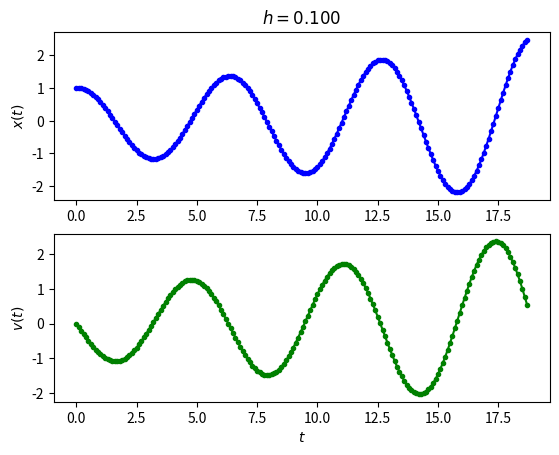

This chart was generated by the following Python code: (Note: this script raises an exception after producing the figure.)
#!/usr/bin/python

import numpy as np
import matplotlib.pyplot as plt

# do euler method for $\ddot{x} = -x$, with initial conditions
# $x(0) = 1; \dot{x}(0) = 0$
def euler(h):
	#$\begin{pmatrix}1 & h\\-h & 1\end{pmatrix} \begin{pmatrix}x_i\\v_i\end{pmatrix} = \begin{pmatrix}x_{i+1}\\v_{i+1}\end{pmatrix}$
	initial_cond = np.matrix([[1, 0]]).transpose()
	x = np.array([initial_cond[0, 0]]);
	v = np.array([initial_cond[1, 0]]);
	explicit = np.matrix([[1, h], [-h, 1]])
	cur = initial_cond;
	for k in range(1, int(6*np.pi/h)):
		cur = explicit * cur
		x = np.append(x, cur[0, 0])
		v = np.append(v, cur[1, 0])
	return (x, v)

# make euler method plot from $0$ to $6\pi$
h = 0.1
(x, v) = euler(h);
t = np.arange(0, int(6*np.pi/h)) * h
plt.subplot(2, 1, 1)
plt.plot(t, x, "b.-")
plt.ylabel("$x(t)$")
plt.title("$h = %0.3f$" % (h))
plt.subplot(2, 1, 2)
plt.plot(t, v, "g.-")
plt.xlabel("$t$")
plt.ylabel("$v(t)$")
plt.savefig("latex/problem1.pdf")

# make error plots
x_anal = np.cos(t)
v_anal = -np.sin(t)
plt.clf()
plt.subplot(2, 1, 1)
plt.plot(t, x_anal - x, "b.-")
plt.ylabel("$x_{anal} - x(t)$")
plt.title("$h = %0.3f$" % (h))
plt.subplot(2, 1, 2)
plt.plot(t, v_anal - v, "g.-")
plt.xlabel("$t$")
plt.ylabel("$v_{anal} - v(t)$")
plt.savefig("latex/problem2.pdf")

hs = 0.03 * 2.**-np.arange(0,5)
maxes = np.array([])
for h in hs:
	(x, v) = euler(h)
	t = np.arange(0, int(6*np.pi/h)) * h
	x_anal = np.cos(t)
	maxe = np.max(np.abs(x - x_anal))
	maxes = np.append(maxes, maxe)

# plot of max errors vs $h$
plt.clf()
plt.plot(hs, maxes, "g.-")
plt.xlabel("$h$")
plt.ylabel("Max error")
plt.savefig("latex/problem3.pdf")

# energy as function of $t$
h = 0.1;
(x, v) = euler(h);
t = np.arange(0, int(6*np.pi/h)) * h
E = x**2 + v**2;
plt.clf()
plt.plot(t, E, ".-");
plt.ylim([0, plt.ylim()[1]]);
plt.xlabel("$t$");
plt.ylabel("$E = x^2 + v^2$");
plt.title("$h = %0.3f$" % (h))
plt.savefig("latex/problem4.pdf")

# implicit thing
def euler_implicit(h):
	initial_cond = np.matrix([[1, 0]]).transpose()
	x = np.array([initial_cond[0, 0]]);
	v = np.array([initial_cond[1, 0]]);
	# inverse of [[1, -h], [h, 1]]
	implicit = np.matrix([[1, h], [-h, 1]]) / (1 + h**2)
	cur = initial_cond;
	for k in range(1, int(6*np.pi/h)):
		cur = implicit * cur
		x = np.append(x, cur[0, 0])
		v = np.append(v, cur[1, 0])
	return (x, v)

# max errors vs $h$
hs = 0.03 * 2.**-np.arange(0,5)
maxes_imp = np.array([])
maxes_exp = np.array([])
for h in hs:
	(x, v) = euler(h)
	t = np.arange(0, int(6*np.pi/h)) * h
	x_anal = np.cos(t)
	maxe = np.max(np.abs(x - x_anal))
	maxes_exp = np.append(maxes_exp, maxe)

	(x, v) = euler_implicit(h)
	maxe = np.max(np.abs(x - x_anal))
	maxes_imp = np.append(maxes_imp, maxe)

# plot of max errors vs $h$
plt.clf()
plt.plot(hs, maxes_imp, "b.-", label = "Implicit")
plt.plot(hs, maxes_exp, "g.-", label = "Explicit")
plt.xlabel("$h$")
plt.ylabel("Max error")
plt.legend(loc = "upper left")
plt.savefig("latex/problem5_1.pdf")

# energy as function of $t$
h = 0.1;
(x, v) = euler(h);
t = np.arange(0, int(6*np.pi/h)) * h
E = x**2 + v**2;
plt.clf()
plt.plot(t, E, "b.-", label = "Explicit");
(x, v) = euler_implicit(h);
E = x**2 + v**2;
plt.plot(t, E, "g.-", label = "Implicit")
plt.ylim([0, plt.ylim()[1]]);
plt.xlabel("$t$");
plt.ylabel("$E = x^2 + v^2$");
plt.title("$h = %0.3f$" % (h))
plt.legend(loc = "upper left");
plt.savefig("latex/problem5_2.pdf")

# phase space of explicit/implicit
plt.clf()
h = 0.1
t = np.arange(0, int(6*np.pi/h)) * h
(x, v) = euler(h)
plt.plot(x, v, "b.-", label = "explicit");
(x, v) = euler_implicit(h);
plt.plot(x, v, "g.-", label = "implicit")
plt.xlabel("$x$")
plt.ylabel("$v$")
plt.title("$h = %0.3f$" % (h))
plt.legend();
plt.grid(True);
plt.savefig("latex/p2_problem1.pdf")

def euler_symp(h, end):
	initial_cond = np.matrix([[1, 0]]).transpose()
	x = np.array([initial_cond[0, 0]]);
	v = np.array([initial_cond[1, 0]]);
	symp = np.matrix([[1, h], [-h, 1 - h**2]])
	cur = initial_cond;
	for k in range(1, int(end/h)):
		cur = symp * cur
		x = np.append(x, cur[0, 0])
		v = np.append(v, cur[1, 0])
	return (x, v)

# phase space of symp
plt.clf()
h = 0.1
t = np.arange(0, int(6*np.pi/h)) * h
(x, v) = euler_symp(h, 6*np.pi)
plt.plot(x, v, "r.-");
plt.xlabel("$x$")
plt.ylabel("$v$")
plt.title("$h = %0.3f$" % (h))
plt.grid(True);
plt.savefig("latex/p2_problem2.pdf")

# energy as function of $t$
plt.clf()
h = 0.1;
(x, v) = euler_symp(h, 6 * np.pi);
t = np.arange(0, int(6*np.pi/h)) * h
E = x**2 + v**2;
plt.plot(t, E, "r.-")
plt.xlabel("$t$");
plt.ylabel("$E = x^2 + v^2$");
plt.title("$h = %0.3f$" % (h))
plt.savefig("latex/p2_problem3.pdf")

# long term evolution; plotting last 3 cycles after 360 cycles total
# to see lag between symp and anal
plt.clf()
h = 0.1;
cycles = 360;
(x, v) = euler_symp(h, 2 * np.pi * cycles)
t = np.arange(0, int(2 * np.pi * cycles/h))*h
x_anal = np.cos(t)
plt.plot(t, x, "r.-", label = "Sympl")
plt.plot(t, x_anal, "b.-", label = "Analytic")
plt.legend()
plt.xlim([2 * np.pi * (cycles - 3), 2 * np.pi * cycles]);
plt.xlabel("$t$")
plt.ylabel("$x(t)$")
plt.title("$h = %0.3f$" % (h))
plt.savefig("latex/p2_problem4.pdf")
